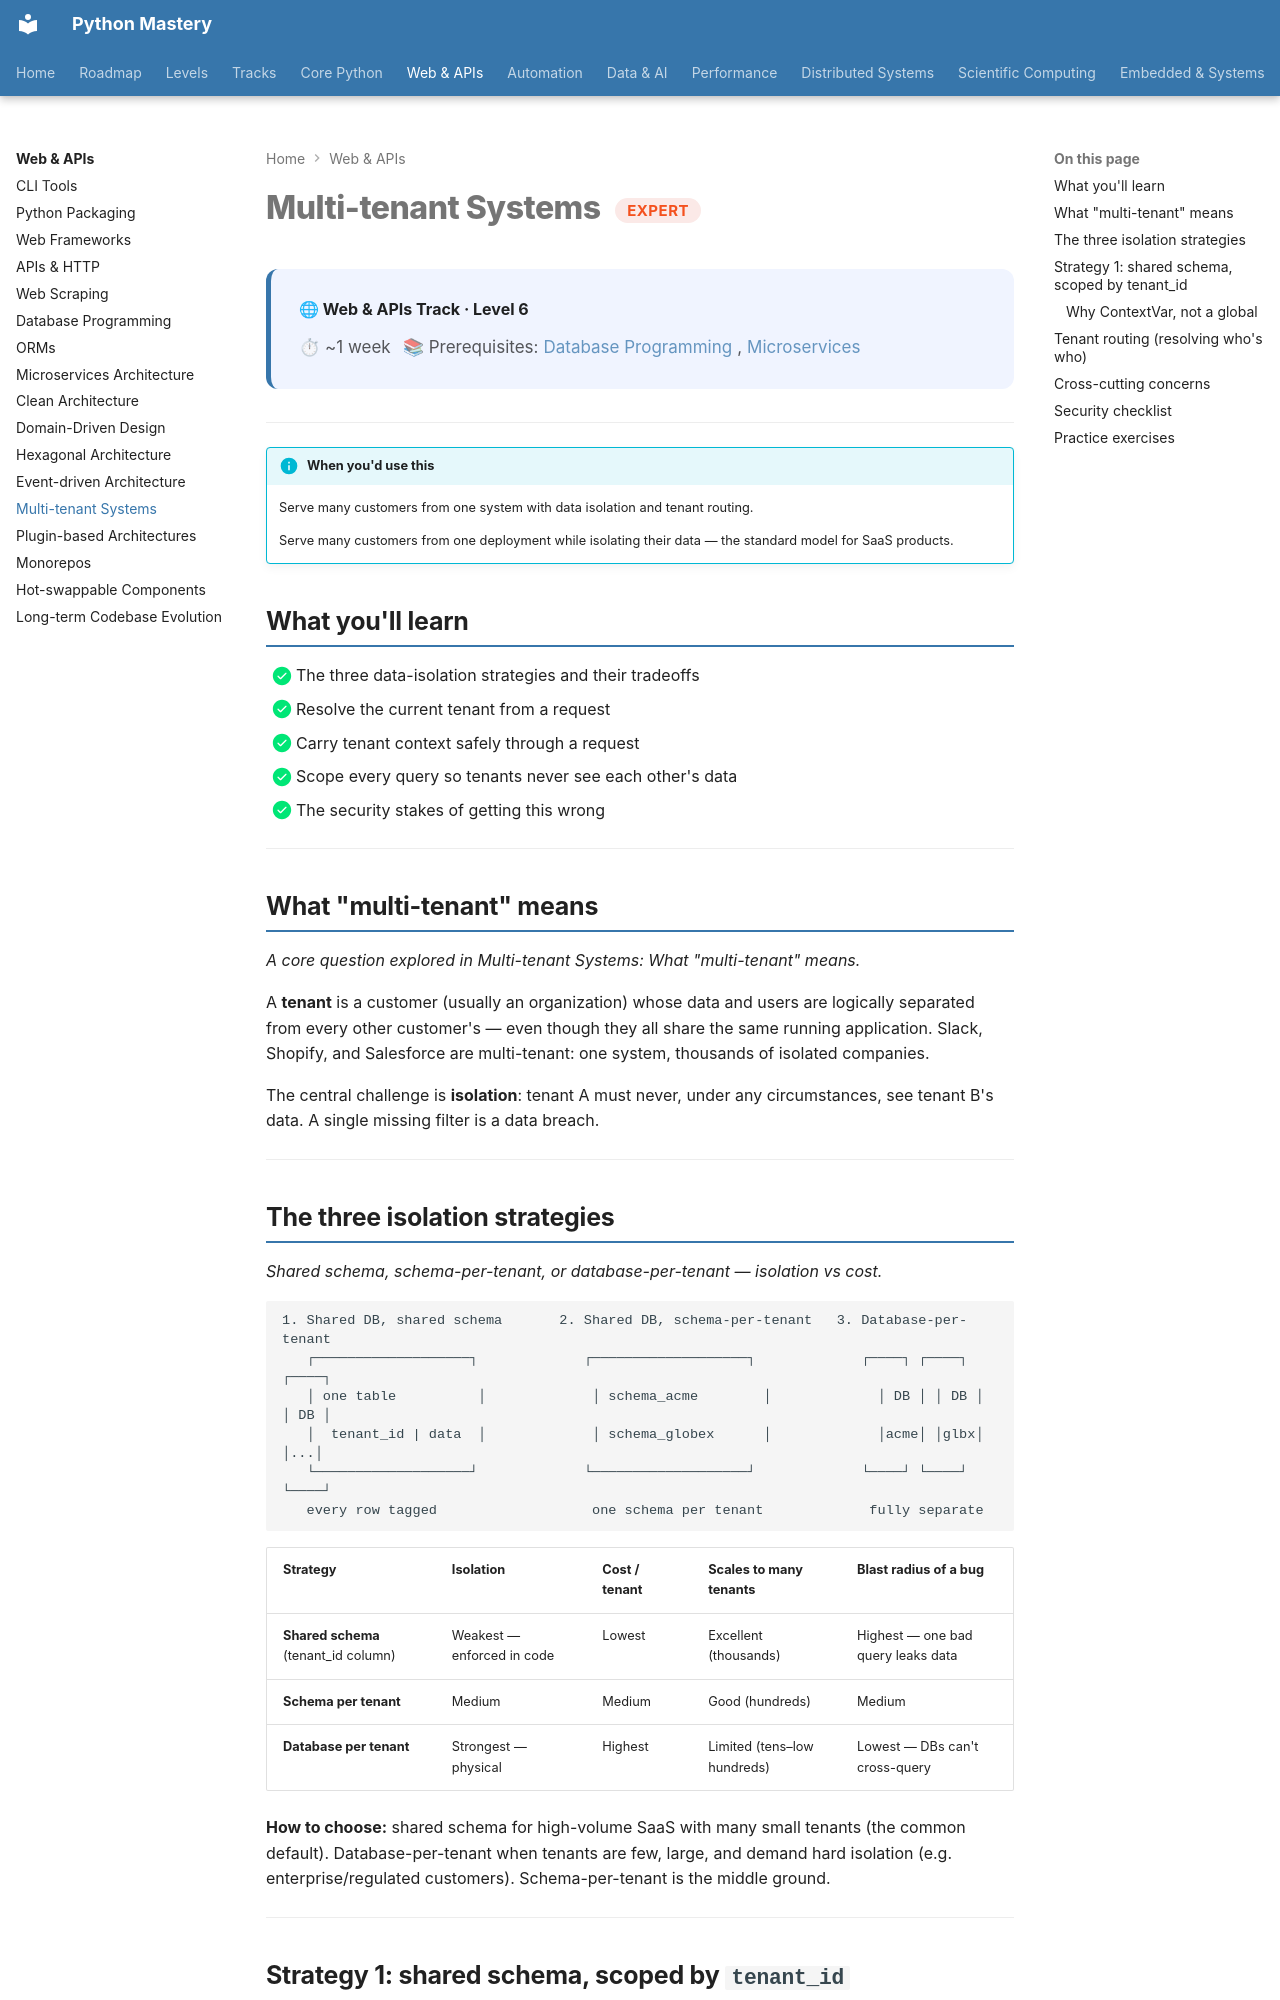

repository: SSnp75/PythonMastery-Site · page: web/expert/multi-tenant-systems/index.html · generator: mkdocs

---
title: "Multi-tenant Systems"
description: Serve many customers from one system with data isolation and tenant routing
---

# Multi-tenant Systems <span class="pm-badge pm-badge-expert">Expert</span>

<div class="pm-topic-header">
  <strong>🌐 Web & APIs Track · Level 6</strong>
  <div class="pm-topic-meta">
    <span>⏱ ~1 week</span>
    <span>📚 Prerequisites: <a href="../proficient/databases/">Database Programming</a>, <a href="microservices/">Microservices</a></span>
  </div>
</div>

---

!!! info "When you'd use this"
    Serve many customers from one system with data isolation and tenant routing.

    Serve many customers from one deployment while isolating their data — the standard model for SaaS products.


## What you'll learn

- [x] The three data-isolation strategies and their tradeoffs
- [x] Resolve the current tenant from a request
- [x] Carry tenant context safely through a request
- [x] Scope every query so tenants never see each other's data
- [x] The security stakes of getting this wrong

---

## What "multi-tenant" means

*A core question explored in Multi-tenant Systems: What "multi-tenant" means.*

A **tenant** is a customer (usually an organization) whose data and users are logically separated from every other customer's — even though they all share the same running application. Slack, Shopify, and Salesforce are multi-tenant: one system, thousands of isolated companies.

The central challenge is **isolation**: tenant A must never, under any circumstances, see tenant B's data. A single missing filter is a data breach.

---

## The three isolation strategies

*Shared schema, schema-per-tenant, or database-per-tenant — isolation vs cost.*

```
1. Shared DB, shared schema       2. Shared DB, schema-per-tenant   3. Database-per-tenant
   ┌───────────────────┐             ┌───────────────────┐             ┌────┐ ┌────┐ ┌────┐
   │ one table          │             │ schema_acme        │             │ DB │ │ DB │ │ DB │
   │  tenant_id | data  │             │ schema_globex      │             │acme│ │glbx│ │...│
   └───────────────────┘             └───────────────────┘             └────┘ └────┘ └────┘
   every row tagged                   one schema per tenant             fully separate
```

| Strategy | Isolation | Cost / tenant | Scales to many tenants | Blast radius of a bug |
|---|---|---|---|---|
| **Shared schema** (tenant_id column) | Weakest — enforced in code | Lowest | Excellent (thousands) | Highest — one bad query leaks data |
| **Schema per tenant** | Medium | Medium | Good (hundreds) | Medium |
| **Database per tenant** | Strongest — physical | Highest | Limited (tens–low hundreds) | Lowest — DBs can't cross-query |

**How to choose:** shared schema for high-volume SaaS with many small tenants (the common default). Database-per-tenant when tenants are few, large, and demand hard isolation (e.g. enterprise/regulated customers). Schema-per-tenant is the middle ground.

---
